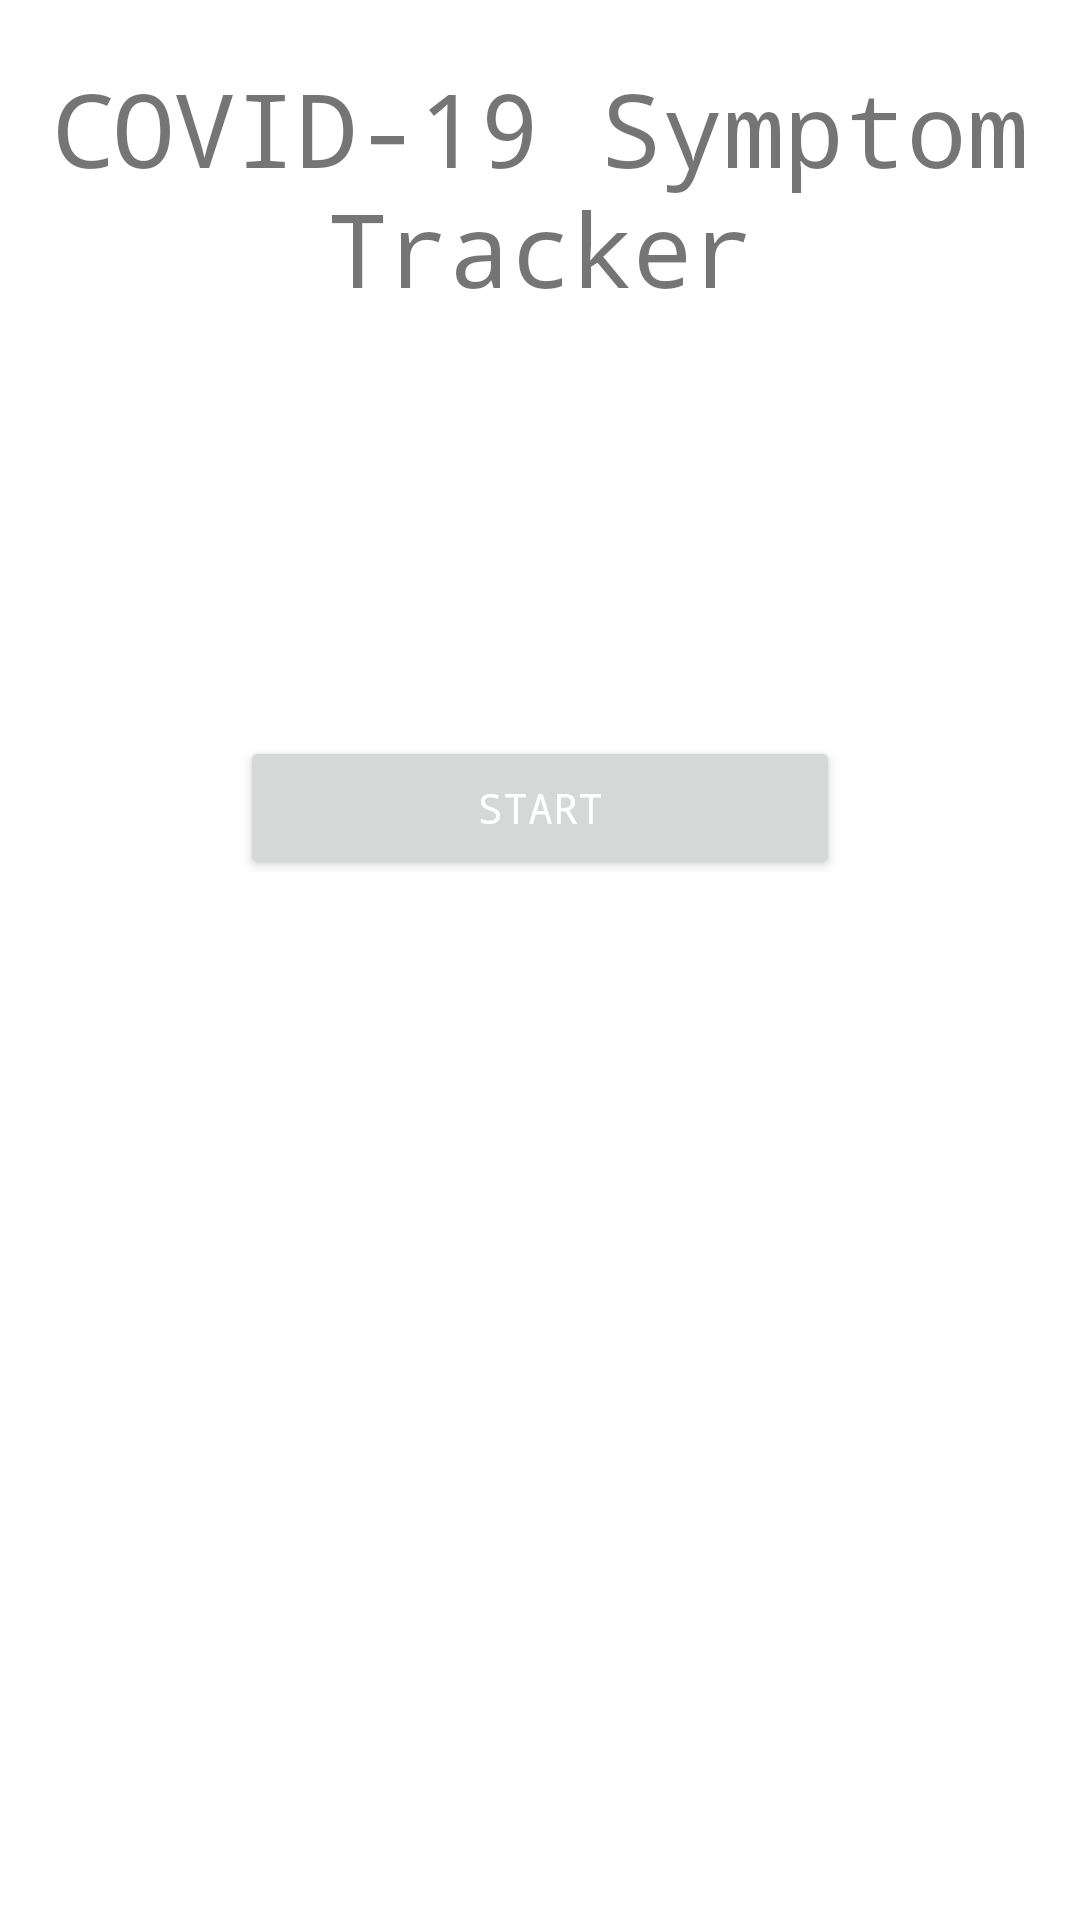

Write the Android layout XML for this screen, with the resource values it uses.
<!-- AndroidManifest.xml: application theme Theme.CACProject -->
<!-- res/layout/activity_main.xml -->
<?xml version="1.0" encoding="utf-8"?>
<LinearLayout xmlns:android="http://schemas.android.com/apk/res/android"
    xmlns:app="http://schemas.android.com/apk/res-auto"
    xmlns:tools="http://schemas.android.com/tools"
    android:layout_width="match_parent"
    android:layout_height="match_parent"
    android:orientation="vertical"
    tools:context=".MainActivity">

    <TextView
        android:id="@+id/mainTitleText"
        android:layout_width="match_parent"
        android:layout_height="wrap_content"
        android:text="COVID-19 Symptom Tracker"
        android:typeface="monospace"
        android:textColor="@color/darkpurple"
        android:textAlignment="center"
        android:layout_marginTop="20dp"
        android:layout_marginBottom="50dp"
        android:textSize="34sp" />

    <androidx.viewpager2.widget.ViewPager2
        android:id="@+id/viewPager2"
        android:layout_width="match_parent"
        android:layout_height="wrap_content"
        android:padding="20dp"
        android:paddingStart="20dp"
        android:layout_marginBottom="50dp"/>

    <ImageView
        android:id="@+id/logoImg"
        android:layout_width="123dp"
        android:layout_height="wrap_content"
        android:layout_gravity="center"
        app:srcCompat="@drawable/purplelogo" />

    <Button
        android:id="@+id/mainStartBtn"
        android:layout_width="200dp"
        android:layout_height="wrap_content"
        android:layout_gravity="center"
        android:layout_marginBottom="30dp"

        android:gravity="center"
        android:text="Start"
        android:typeface="monospace"
        android:textColor="@color/white" />


</LinearLayout>
<!-- resources referenced by this layout -->
<resources>
  <style name="Theme.CACProject" parent="Theme.MaterialComponents.DayNight.DarkActionBar">
          
          <item name="colorPrimary">@color/purple_500</item>
          <item name="colorPrimaryVariant">@color/purple_700</item>
          <item name="colorOnPrimary">@color/white</item>
          
          <item name="colorSecondary">@color/teal_200</item>
          <item name="colorSecondaryVariant">@color/teal_700</item>
          <item name="colorOnSecondary">@color/black</item>
          
          <item name="android:statusBarColor" tools:targetApi="l">?attr/colorPrimaryVariant</item>
          
      </style>
  <!-- not gathered from this repository: default colours our renderer supplied (Android Studio template values) -->
  <color name="purple_500">#FF6200EE</color>
  <color name="purple_700">#FF3700B3</color>
  <color name="teal_200">#FF03DAC5</color>
  <color name="teal_700">#FF018786</color>
  <color name="black">#FF000000</color>
  <color name="white">#FFFFFFFF</color>
</resources>
